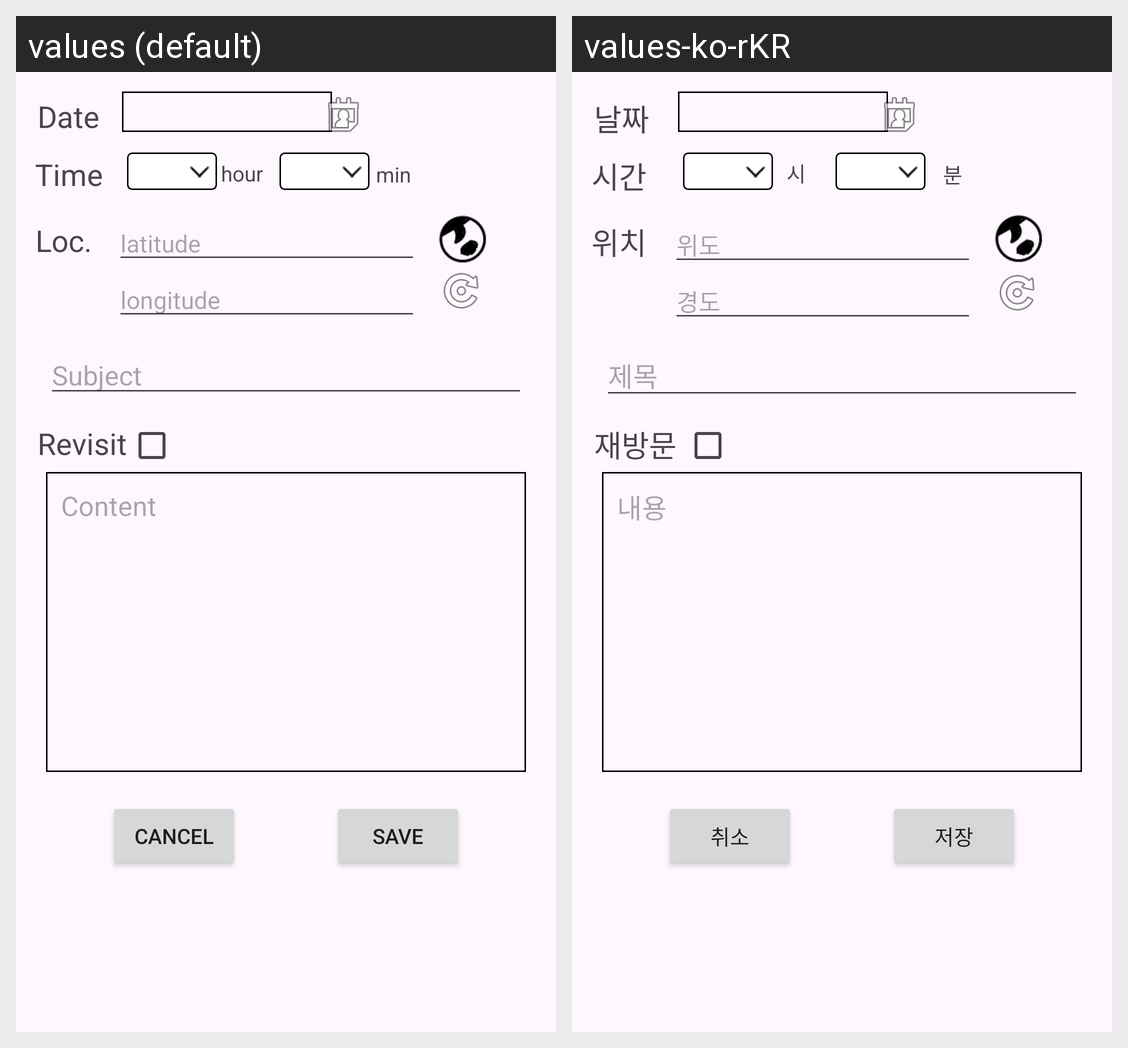

This grid shows one Android layout under two languages. Give, for every string resource on the screen, its name, the default text and each shown locale's text.
Android screen res/layout/fragment_modify.xml rendered under 2 locales, left to right: values (default), values-ko-rKR. Device: Nexus 5 (rendered at 1080×1920; each locale shown at half size, 540×960, under a caption strip naming it); theme Theme.TravelHorizon.
Strings drawn on this screen, with the default value and each locale's value (text and hints the layout hard-codes, and strings that could not be matched under every locale, appear in the picture but are not listed):

date
  values: Date
  values-ko-rKR: 날짜

time
  values: Time
  values-ko-rKR: 시간

location
  values: Loc.
  values-ko-rKR: 위치

hour
  values: hour
  values-ko-rKR: 시

min
  values: min
  values-ko-rKR: 분

latitude
  values: latitude
  values-ko-rKR: 위도

longitude
  values: longitude
  values-ko-rKR: 경도

subject
  values: Subject
  values-ko-rKR: 제목

revisit
  values: Revisit
  values-ko-rKR: 재방문

Content
  values: Content
  values-ko-rKR: 내용

cancel
  values: Cancel
  values-ko-rKR: 취소

save
  values: Save
  values-ko-rKR: 저장
